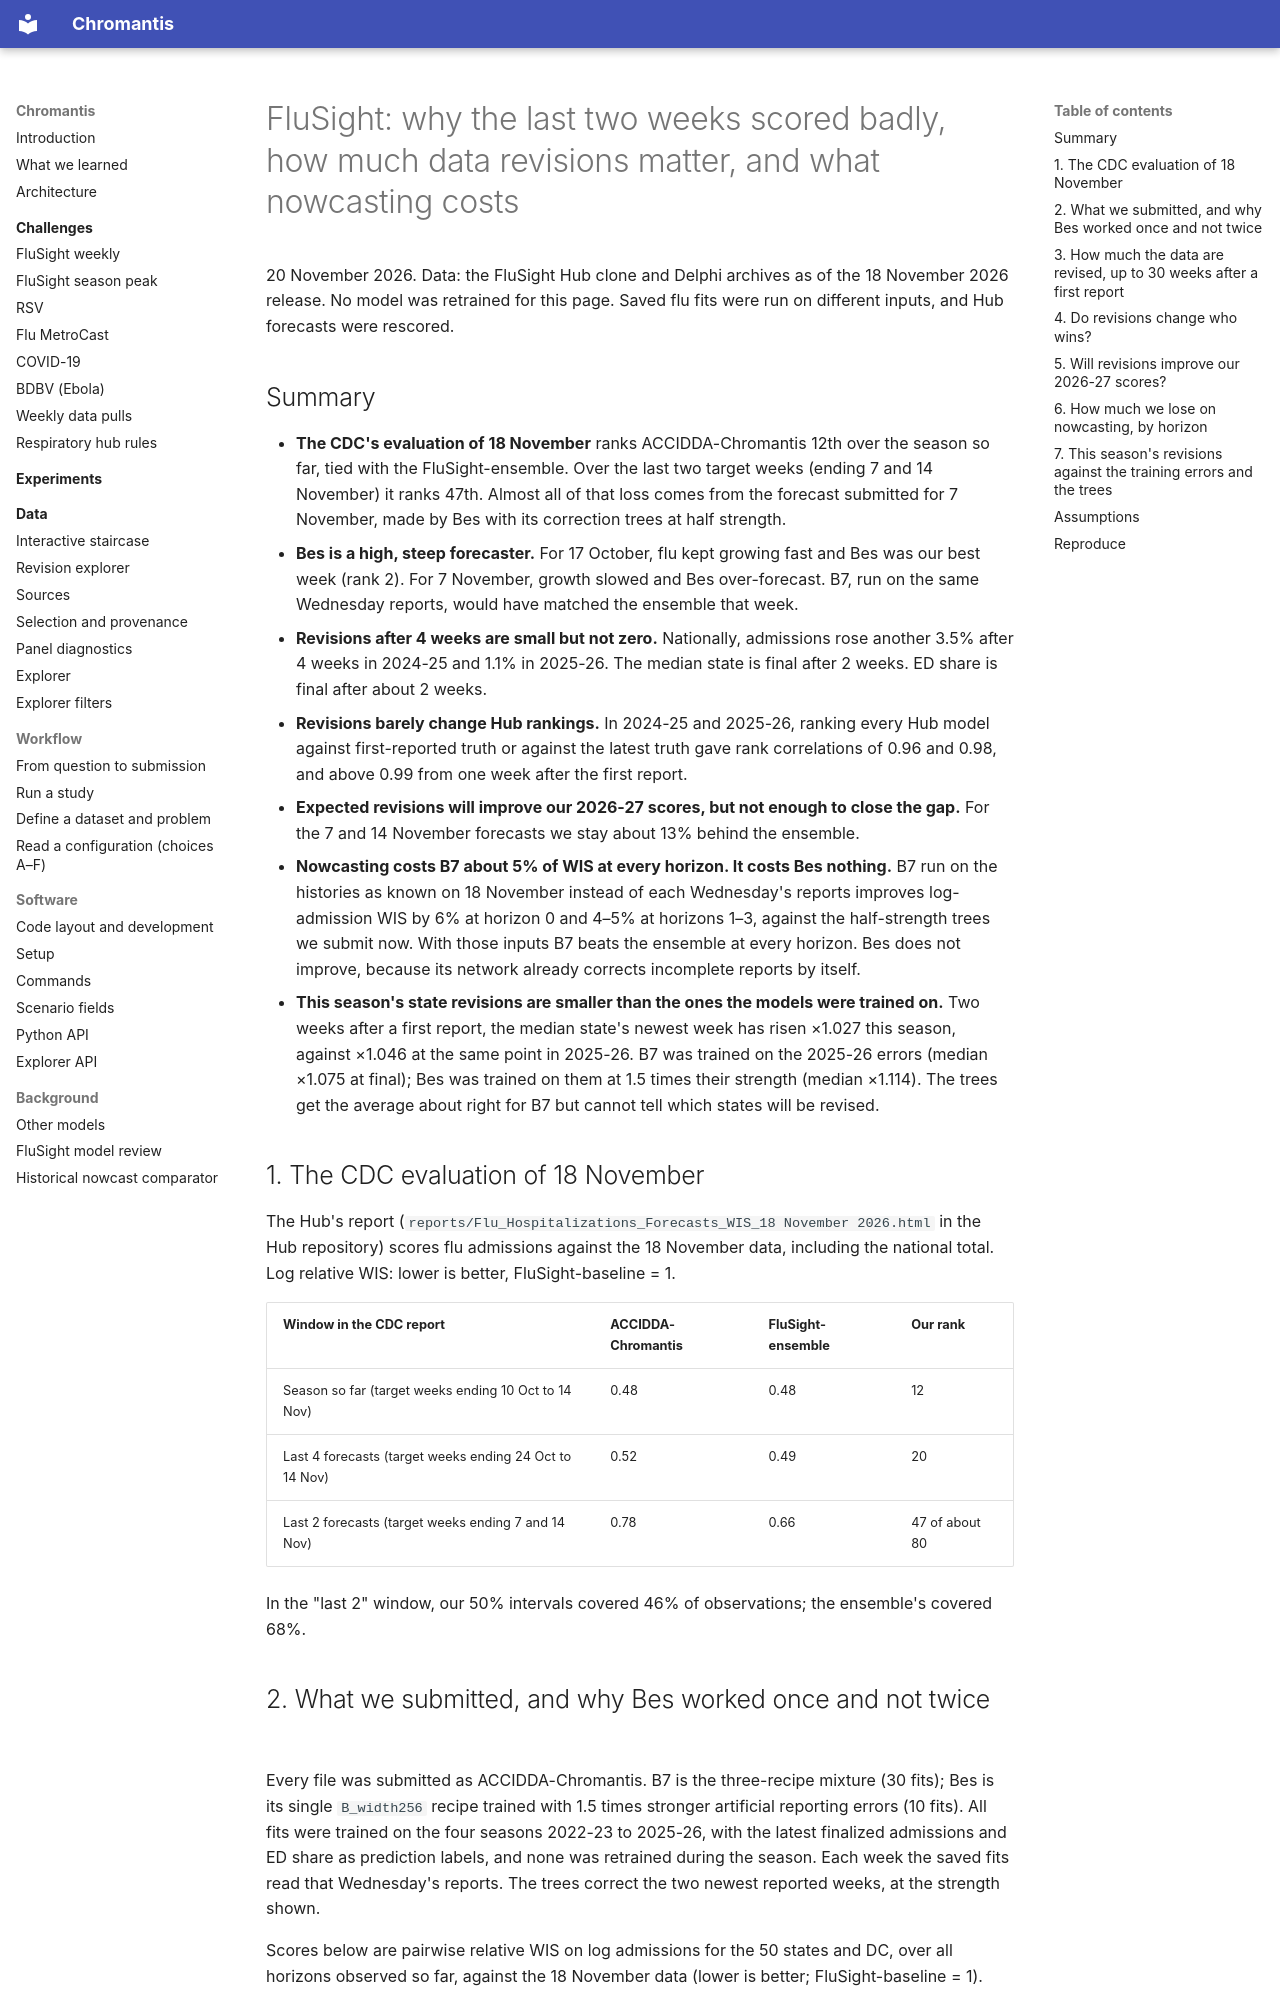

repository: ACCIDDA/chromantis · page: experiments/flusight-revisions-nowcast-20261120/index.html · generator: mkdocs

# FluSight: why the last two weeks scored badly, how much data revisions matter, and what nowcasting costs

20 November 2026. Data: the FluSight Hub clone and Delphi archives as of the 18 November 2026 release. No model was
retrained for this page. Saved flu fits were run on different inputs, and Hub forecasts were rescored.

## Summary

- **The CDC's evaluation of 18 November** ranks ACCIDDA-Chromantis 12th over the season so far, tied with the
  FluSight-ensemble. Over the last two target weeks (ending 7 and 14 November) it ranks 47th. Almost all of that
  loss comes from the forecast submitted for 7 November, made by Bes with its correction trees at half strength.
- **Bes is a high, steep forecaster.** For 17 October, flu kept growing fast and Bes was our best week (rank 2). For
  7 November, growth slowed and Bes over-forecast. B7, run on the same Wednesday reports, would have matched the
  ensemble that week.
- **Revisions after 4 weeks are small but not zero.** Nationally, admissions rose another 3.5% after 4 weeks in
  2024-25 and 1.1% in 2025-26. The median state is final after 2 weeks. ED share is final after about 2 weeks.
- **Revisions barely change Hub rankings.** In 2024-25 and 2025-26, ranking every Hub model against first-reported
  truth or against the latest truth gave rank correlations of 0.96 and 0.98, and above 0.99 from one week after the
  first report.
- **Expected revisions will improve our 2026-27 scores, but not enough to close the gap.** For the 7 and 14 November
  forecasts we stay about 13% behind the ensemble.
- **Nowcasting costs B7 about 5% of WIS at every horizon. It costs Bes nothing.** B7 run on the histories as known on
  18 November instead of each Wednesday's reports improves log-admission WIS by 6% at horizon 0 and 4–5% at
  horizons 1–3, against the half-strength trees we submit now. With those inputs B7 beats the ensemble at every
  horizon. Bes does not improve, because its network already corrects incomplete reports by itself.
- **This season's state revisions are smaller than the ones the models were trained on.** Two weeks after a first
  report, the median state's newest week has risen ×1.027 this season, against ×1.046 at the same point in
  2025-26. B7 was trained on the 2025-26 errors (median ×1.075 at final); Bes was trained on them at 1.5 times their
  strength (median ×1.114). The trees get the average about right for B7 but cannot tell which states will be
  revised.

## 1. The CDC evaluation of 18 November

The Hub's report (`reports/Flu_Hospitalizations_Forecasts_WIS_18 November 2026.html` in the Hub repository) scores
flu admissions against the 18 November data, including the national total. Log relative WIS: lower is better,
FluSight-baseline = 1.

| Window in the CDC report | ACCIDDA-Chromantis | FluSight-ensemble | Our rank |
|---|---|---|---|
| Season so far (target weeks ending 10 Oct to 14 Nov) | 0.48 | 0.48 | 12 |
| Last 4 forecasts (target weeks ending 24 Oct to 14 Nov) | 0.52 | 0.49 | 20 |
| Last 2 forecasts (target weeks ending 7 and 14 Nov) | 0.78 | 0.66 | 47 of about 80 |

In the "last 2" window, our 50% intervals covered 46% of observations; the ensemble's covered 68%.
